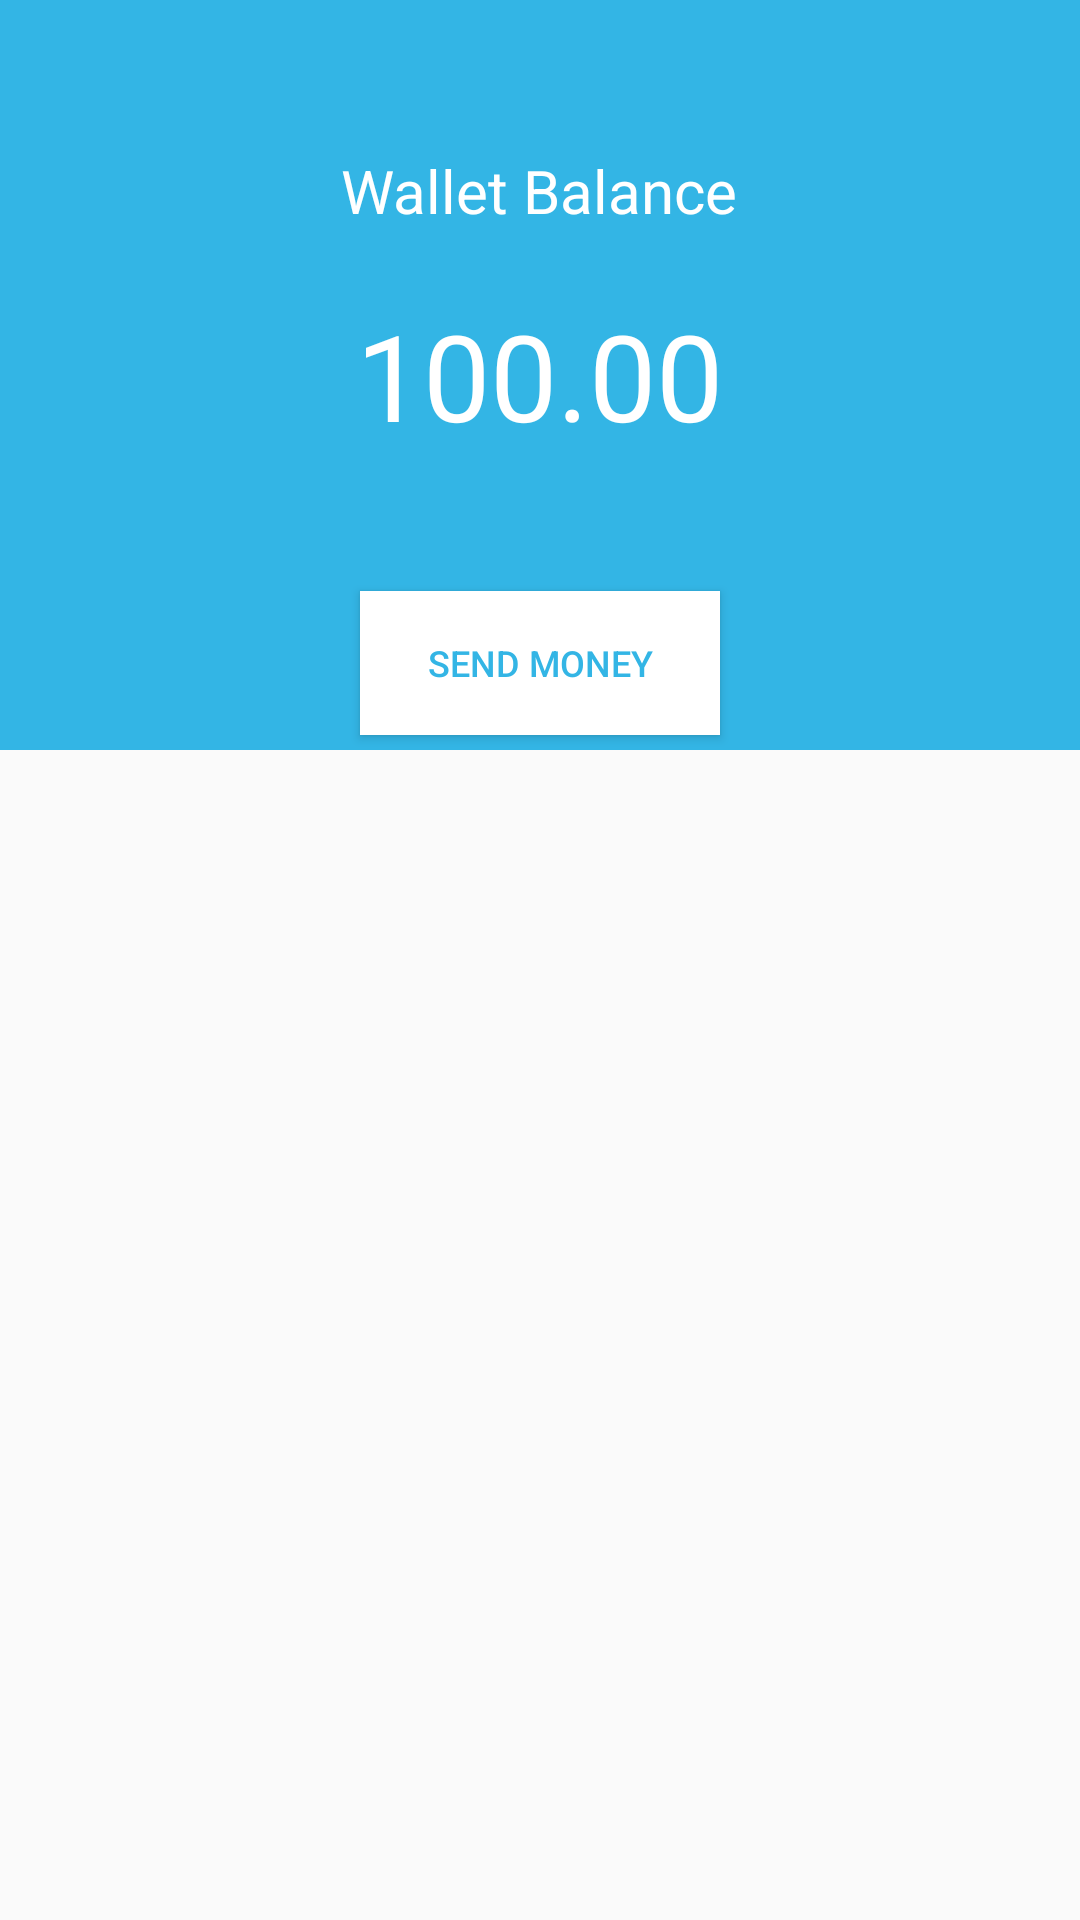

The Android layout XML behind this screen, and the referenced resources:
<!-- AndroidManifest.xml: application theme AppTheme -->
<!-- res/layout/activity_wallet.xml -->
<?xml version="1.0" encoding="utf-8"?>
<LinearLayout xmlns:android="http://schemas.android.com/apk/res/android"
    xmlns:app="http://schemas.android.com/apk/res-auto"
    xmlns:tools="http://schemas.android.com/tools"
    android:layout_width="match_parent"
    android:layout_height="match_parent"
    tools:context="com.shopping.lifeplay.activity.WalletActivity">

    <RelativeLayout
        android:layout_width="match_parent"
        android:layout_height="250dp"
        android:background="#FF33B5E5">

        <TextView
            android:id="@+id/wallet_txt"
            android:layout_width="wrap_content"
            android:layout_height="wrap_content"
            android:layout_centerInParent="true"
            android:text="100.00"
            android:textColor="@android:color/white"
            android:textSize="40dp" />

        <TextView
            android:layout_width="wrap_content"
            android:layout_height="wrap_content"
            android:layout_centerHorizontal="true"
            android:layout_marginTop="50dp"
            android:text="Wallet Balance"
            android:textColor="@android:color/white"
            android:textSize="20dp" />

        <Button
            android:layout_width="120dp"
            android:layout_height="wrap_content"
            android:layout_alignParentBottom="true"
            android:layout_centerHorizontal="true"
            android:layout_margin="5dp"
            android:background="@android:color/white"
            android:padding="10dp"
            android:text="Send money"
            android:textColor="#FF33B5E5"
            android:textSize="12sp"

            />

    </RelativeLayout>
</LinearLayout>
<!-- resources referenced by this layout -->
<resources>
  <style name="AppTheme" parent="Theme.AppCompat.Light.DarkActionBar">
          
          <item name="colorPrimary">@color/colorPrimary</item>
          <item name="colorPrimaryDark">@color/colorPrimaryDark</item>
          <item name="colorAccent">@color/colorAccent</item>
      </style>
  <color name="colorPrimary">#f64c73</color>
  <color name="colorPrimaryDark">#f64c73</color>
  <color name="colorAccent">#FF4081</color>
</resources>
